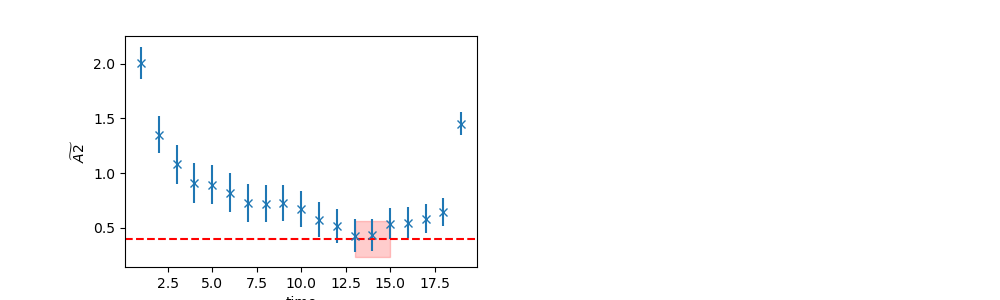

The data file committed next to this chart (first rows):
	EffectiveMass	Error	RegUp	RegLow
0	0.3986	0.1606	16	13
